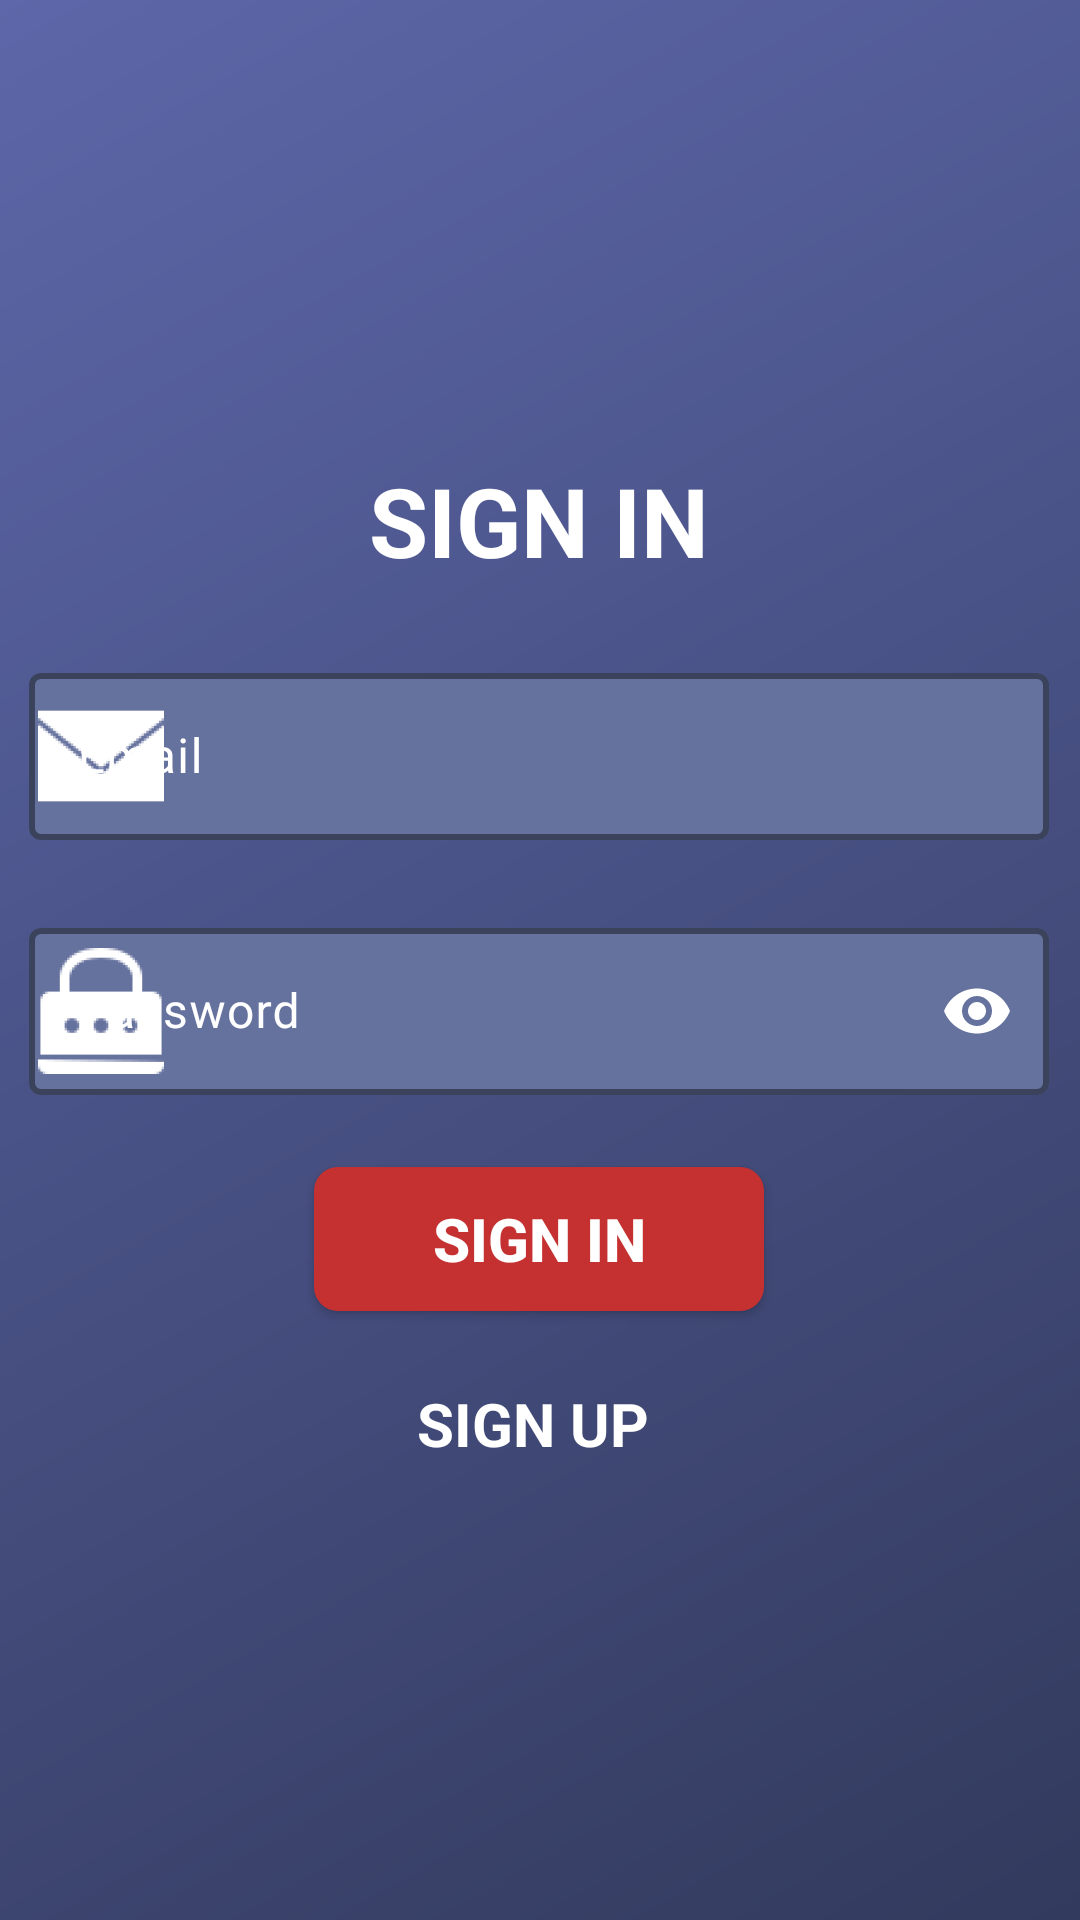

Produce the Android XML layout that renders to this screen, including the resource entries it uses.
<!-- AndroidManifest.xml: application theme Base.Theme.MovieDocs -->
<!-- res/layout/fragment_sign_in.xml -->
<?xml version="1.0" encoding="utf-8"?>
<androidx.constraintlayout.widget.ConstraintLayout xmlns:android="http://schemas.android.com/apk/res/android"
    xmlns:app="http://schemas.android.com/apk/res-auto"
    xmlns:tools="http://schemas.android.com/tools"
    android:id="@+id/signInFragment"
    android:layout_width="match_parent"
    android:layout_height="match_parent"
    android:layout_gravity="center"
    android:background="@drawable/bg_gradient">

  <androidx.constraintlayout.widget.ConstraintLayout
      android:layout_width="wrap_content"
      android:layout_height="wrap_content"
      app:layout_constraintBottom_toBottomOf="parent"
      app:layout_constraintEnd_toEndOf="parent"
      app:layout_constraintStart_toStartOf="parent"
      app:layout_constraintTop_toTopOf="parent">

    <TextView
        android:id="@+id/signInTitle"
        android:layout_width="wrap_content"
        android:layout_height="wrap_content"
        android:text="@string/sign_in"
        android:textColor="@color/white"
        android:textSize="32sp"
        android:textStyle="bold"
        app:layout_constraintEnd_toEndOf="parent"
        app:layout_constraintHorizontal_bias="0.498"
        app:layout_constraintStart_toStartOf="parent"
        app:layout_constraintTop_toTopOf="parent" />

    <com.google.android.material.textfield.TextInputLayout
        android:id="@+id/editEmailLayout"
        android:layout_width="340dp"
        android:layout_height="wrap_content"
        android:layout_marginTop="24dp"
        android:hint="@string/email"
        android:textColorHint="@color/white"
        app:boxBackgroundColor="@color/dark_blue2"
        app:boxStrokeColor="@color/white"
        app:boxStrokeWidth="2dp"
        app:endIconMode="clear_text"
        app:endIconTint="@color/white"
        app:hintAnimationEnabled="true"
        app:hintTextColor="@color/white"
        app:layout_constraintEnd_toEndOf="@+id/signInTitle"
        app:layout_constraintStart_toStartOf="@id/signInTitle"
        app:layout_constraintTop_toBottomOf="@+id/signInTitle"
        app:startIconDrawable="@mipmap/email_icon"
        app:startIconTint="@color/white">

      <com.google.android.material.textfield.TextInputEditText
          android:id="@+id/editEmailEditText"
          android:layout_width="match_parent"
          android:layout_height="match_parent"
          android:importantForAutofill="no"
          android:inputType="textEmailAddress"
          android:textColor="@color/white"
          android:textSize="16sp"
          android:textStyle="normal"
          tools:ignore="LabelFor,SpeakableTextPresentCheck,TouchTargetSizeCheck" />
    </com.google.android.material.textfield.TextInputLayout>

    <com.google.android.material.textfield.TextInputLayout
        android:id="@+id/editPasswordLayout"
        android:layout_width="340dp"
        android:layout_height="wrap_content"
        android:layout_marginTop="24dp"
        android:hint="@string/password"
        android:textColorHint="@color/white"
        app:boxBackgroundColor="@color/dark_blue2"
        app:boxStrokeColor="@color/white"
        app:boxStrokeWidth="2dp"
        app:endIconMode="password_toggle"
        app:endIconTint="@color/white"
        app:hintAnimationEnabled="true"
        app:hintTextColor="@color/white"
        app:layout_constraintEnd_toEndOf="@+id/editEmailLayout"
        app:layout_constraintStart_toStartOf="@+id/editEmailLayout"
        app:layout_constraintTop_toBottomOf="@+id/editEmailLayout"
        app:startIconDrawable="@mipmap/pw_icon"
        app:startIconTint="@color/white">

      <com.google.android.material.textfield.TextInputEditText
          android:id="@+id/editPasswordEditText"
          android:layout_width="match_parent"
          android:layout_height="match_parent"
          android:importantForAutofill="no"
          android:inputType="textPassword"
          android:textColor="@color/white"
          android:textSize="16sp"
          android:textStyle="normal"
          tools:ignore="LabelFor,SpeakableTextPresentCheck,TouchTargetSizeCheck,VisualLintBounds" />
    </com.google.android.material.textfield.TextInputLayout>

    <androidx.appcompat.widget.AppCompatButton
        android:id="@+id/signInBtn"
        android:layout_width="150dp"
        android:layout_height="wrap_content"
        android:layout_marginTop="24dp"
        android:background="@drawable/bg_red_rounded_no_border"
        android:text="@string/sign_in"
        android:textColor="@color/white"
        android:textSize="20sp"
        android:textStyle="bold"

        app:layout_constraintEnd_toEndOf="@+id/editPasswordLayout"
        app:layout_constraintStart_toStartOf="@+id/editPasswordLayout"
        app:layout_constraintTop_toBottomOf="@+id/editPasswordLayout"
        tools:ignore="SpUsage,TextSizeCheck,VisualLintBounds,VisualLintButtonSize,VisualLintOverlap" />

    <TextView
        android:id="@+id/signUpBtn"
        android:layout_width="wrap_content"
        android:layout_height="wrap_content"
        android:layout_marginTop="24dp"
        android:text="@string/sign_up"
        android:textColor="@color/white"
        android:textSize="20sp"
        android:textStyle="bold"
        app:layout_constraintBottom_toBottomOf="parent"
        app:layout_constraintEnd_toEndOf="@+id/signInBtn"
        app:layout_constraintHorizontal_bias="0.474"
        app:layout_constraintStart_toStartOf="@+id/signInBtn"
        app:layout_constraintTop_toBottomOf="@id/signInBtn"
        tools:ignore="RelativeOverlap,TextContrastCheck,VisualLintBounds,VisualLintOverlap" />
  </androidx.constraintlayout.widget.ConstraintLayout>
</androidx.constraintlayout.widget.ConstraintLayout>
<!-- resources referenced by this layout -->
<resources>
  <color name="dark_blue2">#66729E</color>
  <color name="white">#FFFFFF</color>
  <!-- drawable bg_gradient (drawable) -->
  <?xml version="1.0" encoding="utf-8"?>
  <shape xmlns:android="http://schemas.android.com/apk/res/android"
      android:shape="rectangle">
    <gradient
        android:angle="135"
        android:endColor="@color/main_color2"
        android:startColor="@color/main_color"
        android:type="linear" />
  </shape>
  <!-- drawable bg_red_rounded_no_border (drawable) -->
  <?xml version="1.0" encoding="utf-8"?>
  <shape xmlns:android="http://schemas.android.com/apk/res/android">
    <solid android:color="@color/red" />
    <padding
        android:bottom="4dp"
        android:left="4dp"
        android:right="4dp"
        android:top="4dp" />
    <corners android:radius="8dp" />
  </shape>
  <!-- mipmap email_icon: png bitmap (mipmap-hdpi, 1413 bytes) -->
  <!-- mipmap pw_icon: png bitmap (mipmap-hdpi, 1806 bytes) -->
  <string name="email">Email</string>
  <string name="password">Password</string>
  <string name="sign_in">SIGN IN</string>
  <string name="sign_up">SIGN UP</string>
  <style name="Base.Theme.MovieDocs" parent="Theme.Material3.DayNight.NoActionBar">
      <item name="android:windowFullscreen">true</item>
    </style>
  <color name="main_color2">#5D67A9</color>
  <color name="main_color">#323A5D</color>
  <color name="red">#C43130</color>
</resources>
